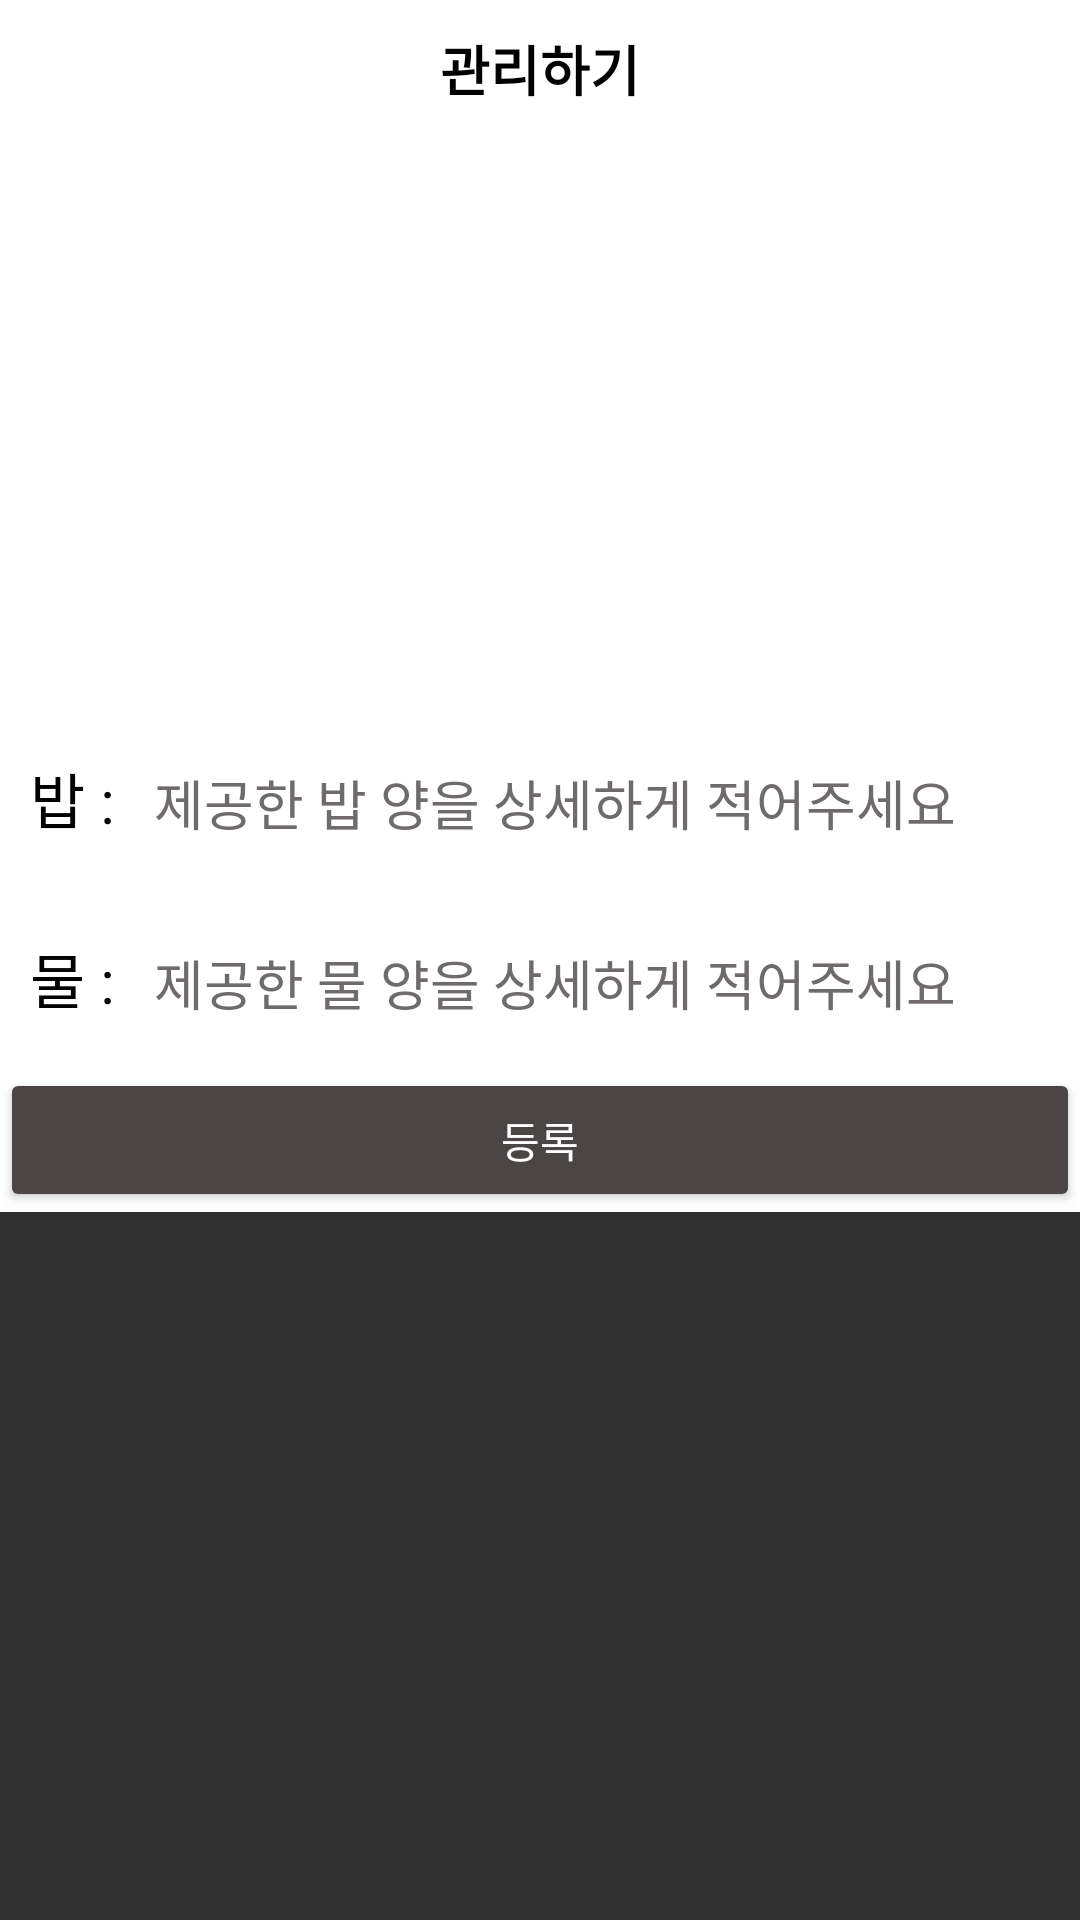

Write the Android layout XML for this screen, with the resource values it uses.
<!-- AndroidManifest.xml: application theme Theme.AppCompat.NoActionBar -->
<!-- res/layout/activity_management2.xml -->
<?xml version="1.0" encoding="utf-8"?>
<FrameLayout xmlns:android="http://schemas.android.com/apk/res/android"
    xmlns:app="http://schemas.android.com/apk/res-auto"
    xmlns:tools="http://schemas.android.com/tools"
    android:id="@+id/drawer_layout4"
    android:layout_width="match_parent"
    android:layout_height="match_parent"
    android:orientation="vertical">

    <LinearLayout
        android:layout_width="match_parent"
        android:layout_height="match_parent"
        android:orientation="vertical">


        <LinearLayout
            android:layout_width="match_parent"
            android:layout_height="46dp"
            android:orientation="horizontal"
            android:background="#FFFFFF">

            <TextView
                android:id="@+id/title_profile"
                android:layout_width="match_parent"
                android:layout_height="match_parent"
                android:gravity="center"
                android:text="관리하기"
                android:textColor="#000000"
                android:textSize="18sp"
                android:textStyle="bold" />

        </LinearLayout>
        <LinearLayout
            android:layout_width="match_parent"
            android:layout_height="190dp"
            android:background="#FFFFFF"
            android:orientation="horizontal">

            <ImageView
                android:id="@+id/cat_image1"
                android:layout_width="170dp"
                android:layout_height="162dp"
                android:layout_gravity="center_vertical"
                android:layout_marginLeft="120dp"
                android:layout_marginRight="60dp"
                android:scaleType="centerCrop"

                />

        </LinearLayout>

        <LinearLayout
            android:layout_width="match_parent"
            android:layout_height="wrap_content"
            android:orientation="vertical"
            android:background="#FFFFFF">
            <LinearLayout
                android:layout_width="match_parent"
                android:layout_height="match_parent"
                android:orientation="vertical"/>
            <LinearLayout
                android:layout_width="match_parent"
                android:layout_height="match_parent"
                android:orientation="horizontal">

                <TextView
                    android:layout_width="wrap_content"
                    android:layout_height="wrap_content"
                    android:text="밥 : "
                    android:layout_weight="1"
                    android:layout_marginLeft="10dp"
                    android:textColor="#000000"
                    android:textSize="20dp"/>

                <EditText
                    android:id="@+id/editText5"
                    android:layout_width="wrap_content"
                    android:layout_height="60dp"
                    android:layout_weight="9"
                    android:hint="제공한 밥 양을 상세하게 적어주세요"
                    android:textColor="#000000"
                    android:textColorHint="#706B6B" />


            </LinearLayout>
            <LinearLayout
                android:layout_width="match_parent"
                android:layout_height="match_parent"
                android:orientation="horizontal">

                <TextView
                    android:layout_width="wrap_content"
                    android:layout_height="wrap_content"
                    android:text="물 : "
                    android:layout_weight="1"
                    android:layout_marginLeft="10dp"
                    android:textColor="#000000"
                    android:textSize="20dp"/>

                <EditText
                    android:id="@+id/editText6"
                    android:layout_width="wrap_content"
                    android:layout_height="60dp"
                    android:layout_weight="9"
                    android:hint="제공한 물 양을 상세하게 적어주세요"
                    android:textColor="#000000"
                    android:textColorHint="#706B6B" />


            </LinearLayout>
            <LinearLayout
                android:layout_width="match_parent"
                android:layout_height="match_parent">

                <Button
                    android:id="@+id/button3"
                    android:layout_width="match_parent"
                    android:layout_height="wrap_content"
                    android:backgroundTint="#4C4545"
                    android:text="등록" />
            </LinearLayout>

        </LinearLayout> //제목, 내용, 등록버튼

        <LinearLayout
            android:layout_width="match_parent"
            android:layout_height="match_parent">

            <ListView
                android:layout_width="match_parent"
                android:layout_height="match_parent"
                android:id="@+id/manage_list"
                />

        </LinearLayout>

    </LinearLayout>

</FrameLayout>
<!-- resources referenced by this layout -->
<resources>

</resources>
